Run: headless pygame with SDL's dummy video driver; simulated clock (each Clock.tick advances the game by its frame time, no real sleeping); random seed 0; keys injected as events and as key.get_pressed() state; no mouse input.
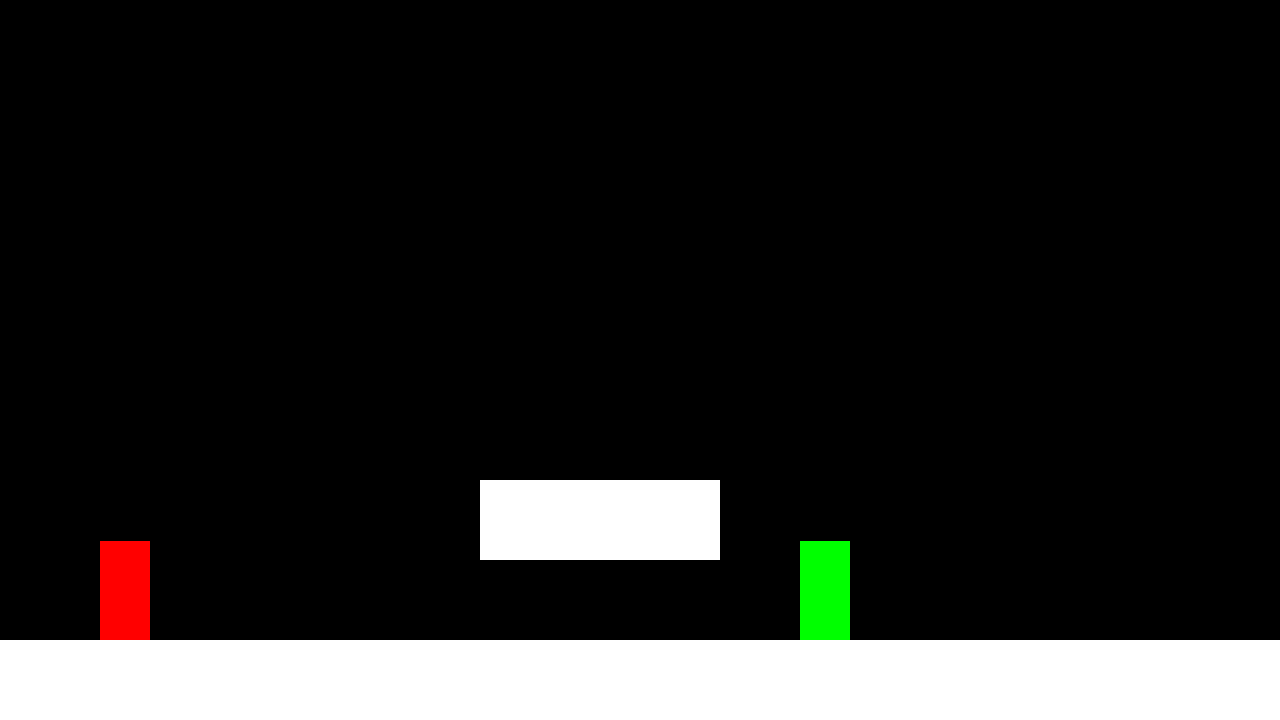
Frame 1 of 4 · flips 1–60 · no input
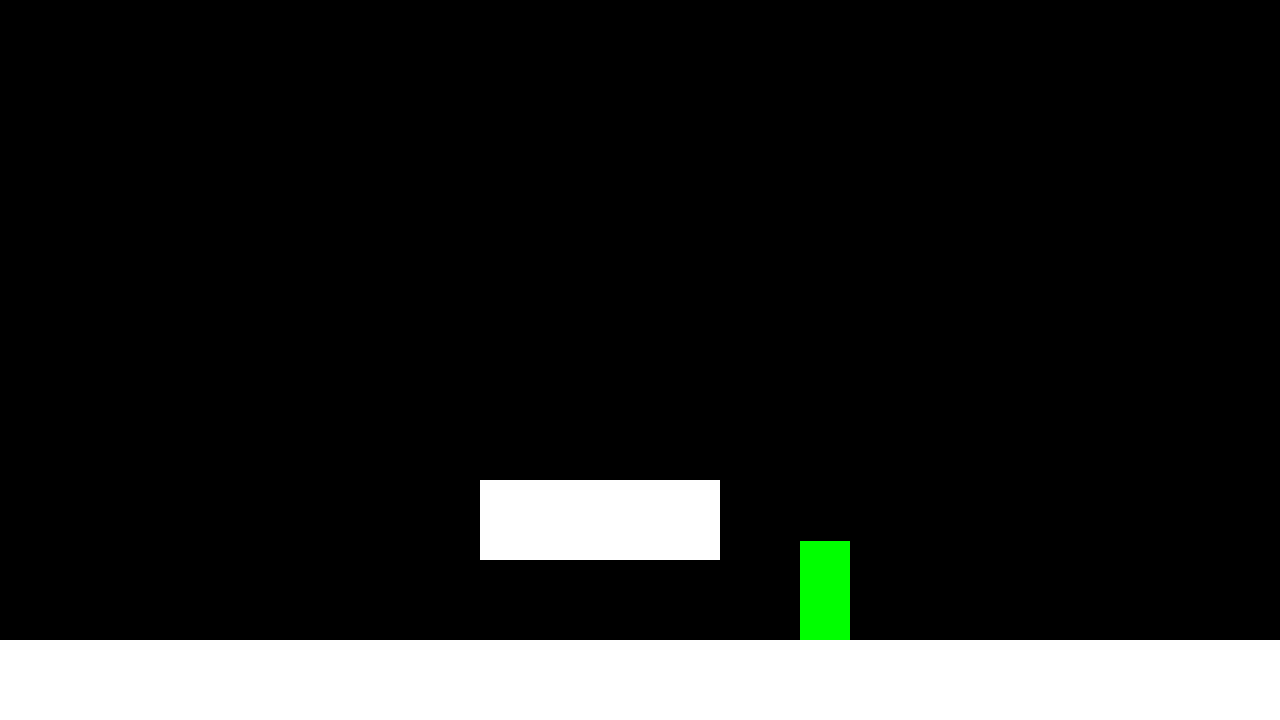
Frame 2 of 4 · flips 61–180 · tapped SPACE, RETURN · held RIGHT (→), D
Frame 3 of 4 · flips 181–300 · held DOWN (↓), S · screen unchanged from frame 2, image omitted
Frame 4 of 4 · flips 301–420 · held LEFT (←), A, UP (↑), W · screen unchanged from frame 3, image omitted

The pygame program that drew these frames:

import pygame
import math

SCREEN_WIDTH = 1280
SCREEN_HEIGHT = 720
GRAVITY = 3
FRICTION_FLOOR = 10
FRICTION_AIR = 0.3

class Player:
    def __init__(self, x, y, color, left_key, right_key, jump_key, hit_key_right, hit_key_left):
        self.rect = pygame.Rect(x, y, 50, 100)
        self.speed = 15
        self.max_velocity = pygame.Vector2(15, 20)
        self.velocity = pygame.Vector2(0, 0)
        self.color = color
        self.in_air = True
        self.punching_left = False
        self.punching_right = False
        self.left_key = left_key
        self.right_key = right_key
        self.jump_key = jump_key
        self.hit_key_right = hit_key_right
        self.hit_key_left = hit_key_left

    def draw(self, screen):
        pygame.draw.rect(screen, self.color, self.rect)
        if self.punching_right:
            hand_right = pygame.Rect(self.rect.midright, (40, 10))
            pygame.draw.rect(screen, self.color, hand_right)
        if self.punching_left:
            hand_left = pygame.Rect((self.rect.left - 40,  self.rect.centery), (40, 10))
            pygame.draw.rect(screen, self.color, hand_left)

    def update(self, tiles):
        if self.in_air:
            self.velocity.y += GRAVITY
            if self.velocity.y >= self.max_velocity.y:
                self.max_velocity.y

            if self.velocity.x > 0:
                self.velocity.x = max(0, self.velocity.x - FRICTION_AIR)
            elif self.velocity.x < 0:
                self.velocity.x = min(0, self.velocity.x + FRICTION_AIR)

        elif not self.in_air and not self.velocity.x == 0:
            if self.velocity.x > 0:
                self.velocity.x = max(0, self.velocity.x - FRICTION_FLOOR)
            elif self.velocity.x < 0:
                self.velocity.x = min(0, self.velocity.x + FRICTION_FLOOR)

        # ist max geschwindigkeit erreicht
        if abs(self.velocity.x) > self.max_velocity.x:
            self.velocity.x = math.copysign(self.max_velocity.x, self.velocity.x)

        self.rect.y += self.velocity.y
        self.rect.x += self.velocity.x

        self.rect.y -= 1
        # boden collision
        if self.rect.collidelistall(tiles):
            for i in self.rect.collidelistall(tiles):
                tile = tiles[i]
                if self.velocity.y > 0:
                    if tile.top < self.rect.bottom < tile.bottom:
                        self.in_air = False
                        self.velocity.y = 0
                        self.rect.bottom = tile.top
        else:
            self.in_air = True
        self.rect.y += 1

    def move(self, direction):
        if not self.in_air:
            self.velocity.x += direction * self.speed

    def check_input(self, keys):
        if keys[self.left_key]:
            self.move(-1)
        if keys[self.right_key]:
            self.move(1)
        if not self.in_air and keys[self.jump_key]:
            self.jump()
        if keys[self.hit_key_left]:
            self.hit("left")
            keys[self.hit_key_left] = False
        if keys[self.hit_key_right]:
            self.hit("right")
            keys[self.hit_key_right] = False

    def jump(self):
        self.velocity.y = -40
        self.in_air = True

    def hit(self, direction):
        if direction == "left":
            self.punching_left = not self.punching_left
        if direction == "right":
            self.punching_right = not self.punching_right


class Game:
    def __init__(self) -> None:
        self.screen = pygame.display.set_mode((SCREEN_WIDTH, SCREEN_HEIGHT))
        self.clock = pygame.time.Clock()
        self.running = True
        self.keys = [False] * 2048

        # Players setup
        player1 = Player(100, 100, "red", pygame.K_a, pygame.K_d, pygame.K_w, pygame.K_e, pygame.K_q)
        player2 = Player(800, 100, "green", pygame.K_j, pygame.K_l, pygame.K_i, pygame.K_o, pygame.K_u)
        self.players = [player1, player2]

        # Tilemap setup
        tilemap = [
            [0, 0, 0, 0, 0, 0, 0, 0, 0, 0, 0, 0, 0, 0, 0, 0],
            [0, 0, 0, 0, 0, 0, 0, 0, 0, 0, 0, 0, 0, 0, 0, 0],
            [0, 0, 0, 0, 0, 0, 0, 0, 0, 0, 0, 0, 0, 0, 0, 0],
            [0, 0, 0, 0, 0, 0, 0, 0, 0, 0, 0, 0, 0, 0, 0, 0],
            [0, 0, 0, 0, 0, 0, 0, 0, 0, 0, 0, 0, 0, 0, 0, 0],
            [0, 0, 0, 0, 0, 0, 0, 0, 0, 0, 0, 0, 0, 0, 0, 0],
            [0, 0, 0, 0, 0, 0, 1, 1, 1, 0, 0, 0, 0, 0, 0, 0],
            [0, 0, 0, 0, 0, 0, 0, 0, 0, 0, 0, 0, 0, 0, 0, 0],
            [1, 1, 1, 1, 1, 1, 1, 1, 1, 1, 1, 1, 1, 1, 1, 1],
        ]

        self.tiles = generate_tiles(tilemap)

    def poll_events(self):
        for event in pygame.event.get():
            if event.type == pygame.QUIT:
                self.running = False

            if event.type == pygame.KEYDOWN or event.type == pygame.KEYUP:
                if event.key <= 2048:
                    self.keys[event.key] = not self.keys[event.key]


    def update(self):
        self.delta_time = self.clock.tick(60)
        for player in self.players:
            player.check_input(self.keys)
            player.update(self.tiles)

    def draw(self):
        self.screen.fill(0)

        for player in self.players:
            player.draw(self.screen)

        for tile in self.tiles:
            pygame.draw.rect(self.screen, (255, 255, 255), tile)

        pygame.display.flip()

    def start(self):
        while self.running:
            self.poll_events()
            self.update()
            self.draw()


# Tilemap and tiles
def generate_tiles(tilemap):
    result = []
    tile_width = SCREEN_WIDTH / 16
    tile_height = SCREEN_HEIGHT / 9
    for row_idx, row in enumerate(tilemap):
        for col_idx, tile in enumerate(row):
            if tile == 1:
                rect = pygame.Rect(
                    col_idx * tile_width,
                    row_idx * tile_height,
                    tile_width,
                    tile_height
                )
                result.append(rect)
    return result



# Initialization
pygame.init()
game = Game()
game.start()

pygame.quit()
